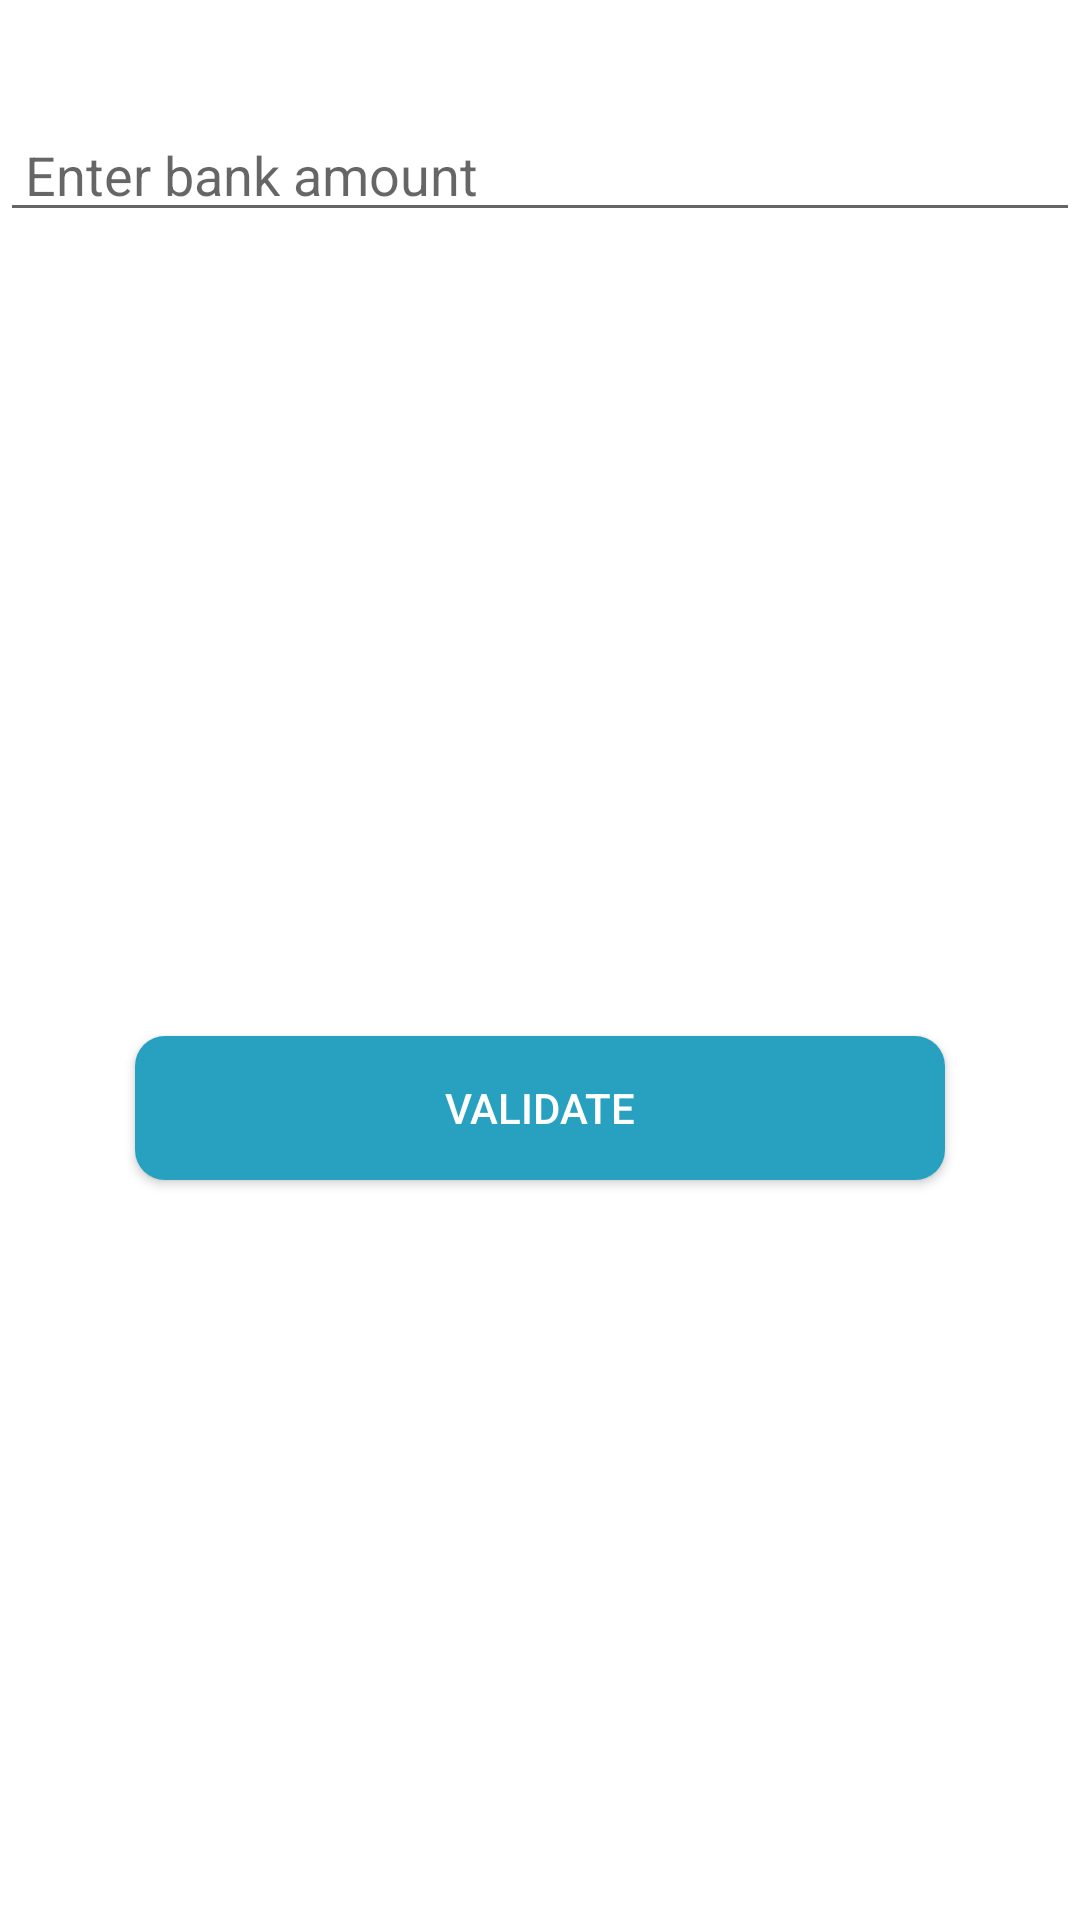

Android layout source for this screen:
<!-- AndroidManifest.xml: application theme Theme.Win26 -->
<!-- res/layout/fragment_write_bank.xml -->
<?xml version="1.0" encoding="utf-8"?>
<androidx.constraintlayout.widget.ConstraintLayout
    xmlns:android="http://schemas.android.com/apk/res/android"
    xmlns:app="http://schemas.android.com/apk/res-auto"
    xmlns:tools="http://schemas.android.com/tools"
    android:layout_width="match_parent"
    android:layout_height="wrap_content"
    android:minWidth="400dp">

    <EditText
        android:id="@+id/editText_writeBank"
        android:layout_width="match_parent"
        android:layout_height="wrap_content"
        android:layout_marginTop="36dp"
        android:hint="@string/enter_total_amount"
        app:layout_constraintEnd_toEndOf="parent"
        android:inputType="numberDecimal"
        app:layout_constraintStart_toStartOf="parent"
        app:layout_constraintTop_toTopOf="parent" />

    <androidx.appcompat.widget.AppCompatButton
        android:id="@+id/button_writeBank"
        android:layout_width="270dp"
        android:layout_height="wrap_content"
        android:layout_marginTop="39dp"
        android:background="@drawable/round_corner_button"
        android:text="@string/validate"
        android:layout_marginBottom="18dp"
        app:layout_constraintBottom_toBottomOf="parent"
        app:layout_constraintEnd_toEndOf="parent"
        app:layout_constraintStart_toStartOf="parent"
        app:layout_constraintTop_toBottomOf="@+id/editText_writeBank" />
</androidx.constraintlayout.widget.ConstraintLayout>
<!-- resources referenced by this layout -->
<resources>
  <!-- drawable round_corner_button (drawable) -->
  <?xml version="1.0" encoding="utf-8"?>
  <shape xmlns:android="http://schemas.android.com/apk/res/android" >
  
      <solid android:color="@color/round_button" />
  
      <padding
          android:left="1dp"
          android:right="1dp"
          android:bottom="1dp"
          android:top="1dp" />
  
      <corners android:radius="10dp" />
  </shape>
  <string name="enter_total_amount">" Enter bank amount"</string>
  <string name="validate">Validate</string>
  <style name="Theme.Win26" parent="Theme.MaterialComponents.DayNight.NoActionBar">
          
          <item name="colorPrimary">@color/purple_500</item>
          <item name="colorPrimaryVariant">@color/purple_700</item>
          <item name="colorOnPrimary">@color/white</item>
          
          <item name="colorSecondary">@color/teal_200</item>
          <item name="colorSecondaryVariant">@color/teal_700</item>
          <item name="colorOnSecondary">@color/black</item>
          
          <item name="android:statusBarColor">?attr/colorPrimaryVariant</item>
          <item name="android:textColor">@color/white</item>
          
      </style>
  <color name="round_button">#27A1BF</color>
  <color name="purple_500">#FF6200EE</color>
  <color name="purple_700">#FF3700B3</color>
  <color name="white">#FFFFFFFF</color>
  <color name="teal_200">#FF03DAC5</color>
  <color name="teal_700">#FF018786</color>
  <color name="black">#FF000000</color>
</resources>
